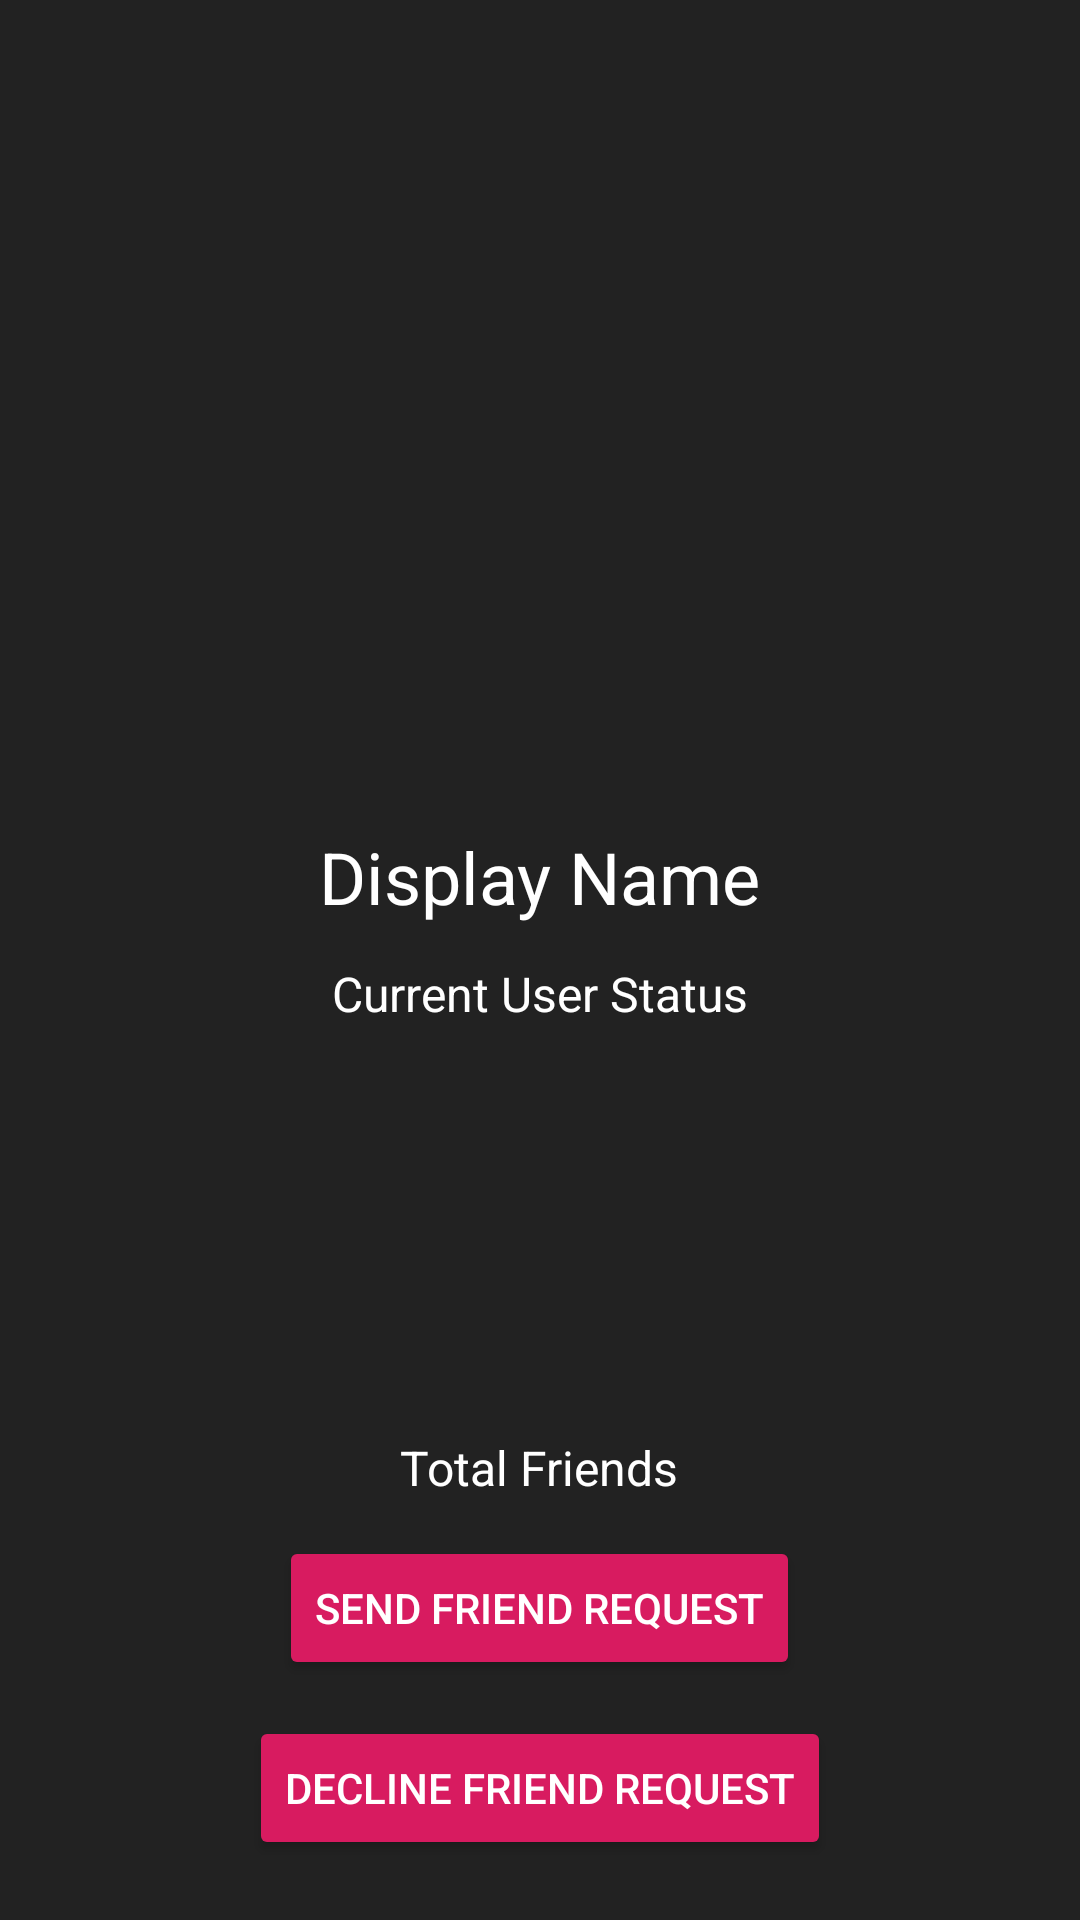

Reconstruct the res/layout file that produces this screen, plus the resources it refers to.
<!-- AndroidManifest.xml: application theme AppTheme -->
<!-- res/layout/activity_profile.xml -->
<?xml version="1.0" encoding="utf-8"?>
<RelativeLayout xmlns:android="http://schemas.android.com/apk/res/android"
                xmlns:app="http://schemas.android.com/apk/res-auto"
                xmlns:tools="http://schemas.android.com/tools"
                android:layout_width="match_parent"
                android:layout_height="match_parent"
                android:background="@color/darkColor"
                >
	
	<ImageView
			android:id="@+id/message_profile_layout"
			android:layout_width="match_parent"
			android:layout_height="250dp"
			android:layout_alignParentStart="true"
			android:layout_alignParentTop="true"
			android:adjustViewBounds="true"
			android:scaleType="centerCrop"
			app:srcCompat="@drawable/no_image" />
	
	<TextView
			android:id="@+id/profile_displayName"
			android:layout_width="wrap_content"
			android:layout_height="wrap_content"
			android:layout_below="@+id/message_profile_layout"
			android:layout_centerHorizontal="true"
			android:layout_marginTop="26dp"
			android:text="Display Name"
			android:textColor="@android:color/white"
			android:textSize="24sp" />
	
	<TextView
			android:id="@+id/profile_status"
			android:layout_width="wrap_content"
			android:layout_height="wrap_content"
			android:layout_below="@+id/profile_displayName"
			android:layout_centerHorizontal="true"
			android:layout_marginTop="12dp"
			android:text="Current User Status"
			android:textColor="@android:color/white"
			android:textSize="16sp" />
	
	<TextView
			android:id="@+id/profile_totalFriends"
			android:layout_width="wrap_content"
			android:layout_height="wrap_content"
			android:layout_above="@+id/profile_send_req_btn"
			android:layout_centerHorizontal="true"
			android:layout_marginBottom="12dp"
			android:text="Total Friends"
			android:textColor="@android:color/white"
			android:textSize="16sp" />
	
	<Button
			android:id="@+id/profile_send_req_btn"
			android:layout_width="wrap_content"
			android:layout_height="wrap_content"
			android:layout_above="@+id/profile_decline_btn"
			android:layout_centerHorizontal="true"
			android:layout_marginBottom="12dp"
			android:backgroundTint="@color/colorAccent"
			android:text="SEND FRIEND REQUEST"
			android:textColor="@android:color/white" />
	
	<Button
			android:id="@+id/profile_decline_btn"
			android:layout_width="wrap_content"
			android:layout_height="wrap_content"
			android:layout_alignParentBottom="true"
			android:layout_centerHorizontal="true"
			android:layout_marginBottom="20dp"
			android:backgroundTint="@color/colorAccent"
			android:text="DECLINE FRIEND REQUEST"
			android:textColor="@android:color/white" />

</RelativeLayout>
<!-- resources referenced by this layout -->
<resources>
  <color name="colorAccent">#D81B60</color>
  <color name="darkColor">#222222</color>
  <style name="AppTheme" parent="Theme.AppCompat.Light.NoActionBar">
          
          <item name="colorPrimary">@color/colorPrimary</item>
          <item name="colorPrimaryDark">@color/colorPrimaryDark</item>
          <item name="colorAccent">@color/colorAccent</item>
      </style>
  <color name="colorPrimary">#42a5f5</color>
  <color name="colorPrimaryDark">#2196f3</color>
</resources>
